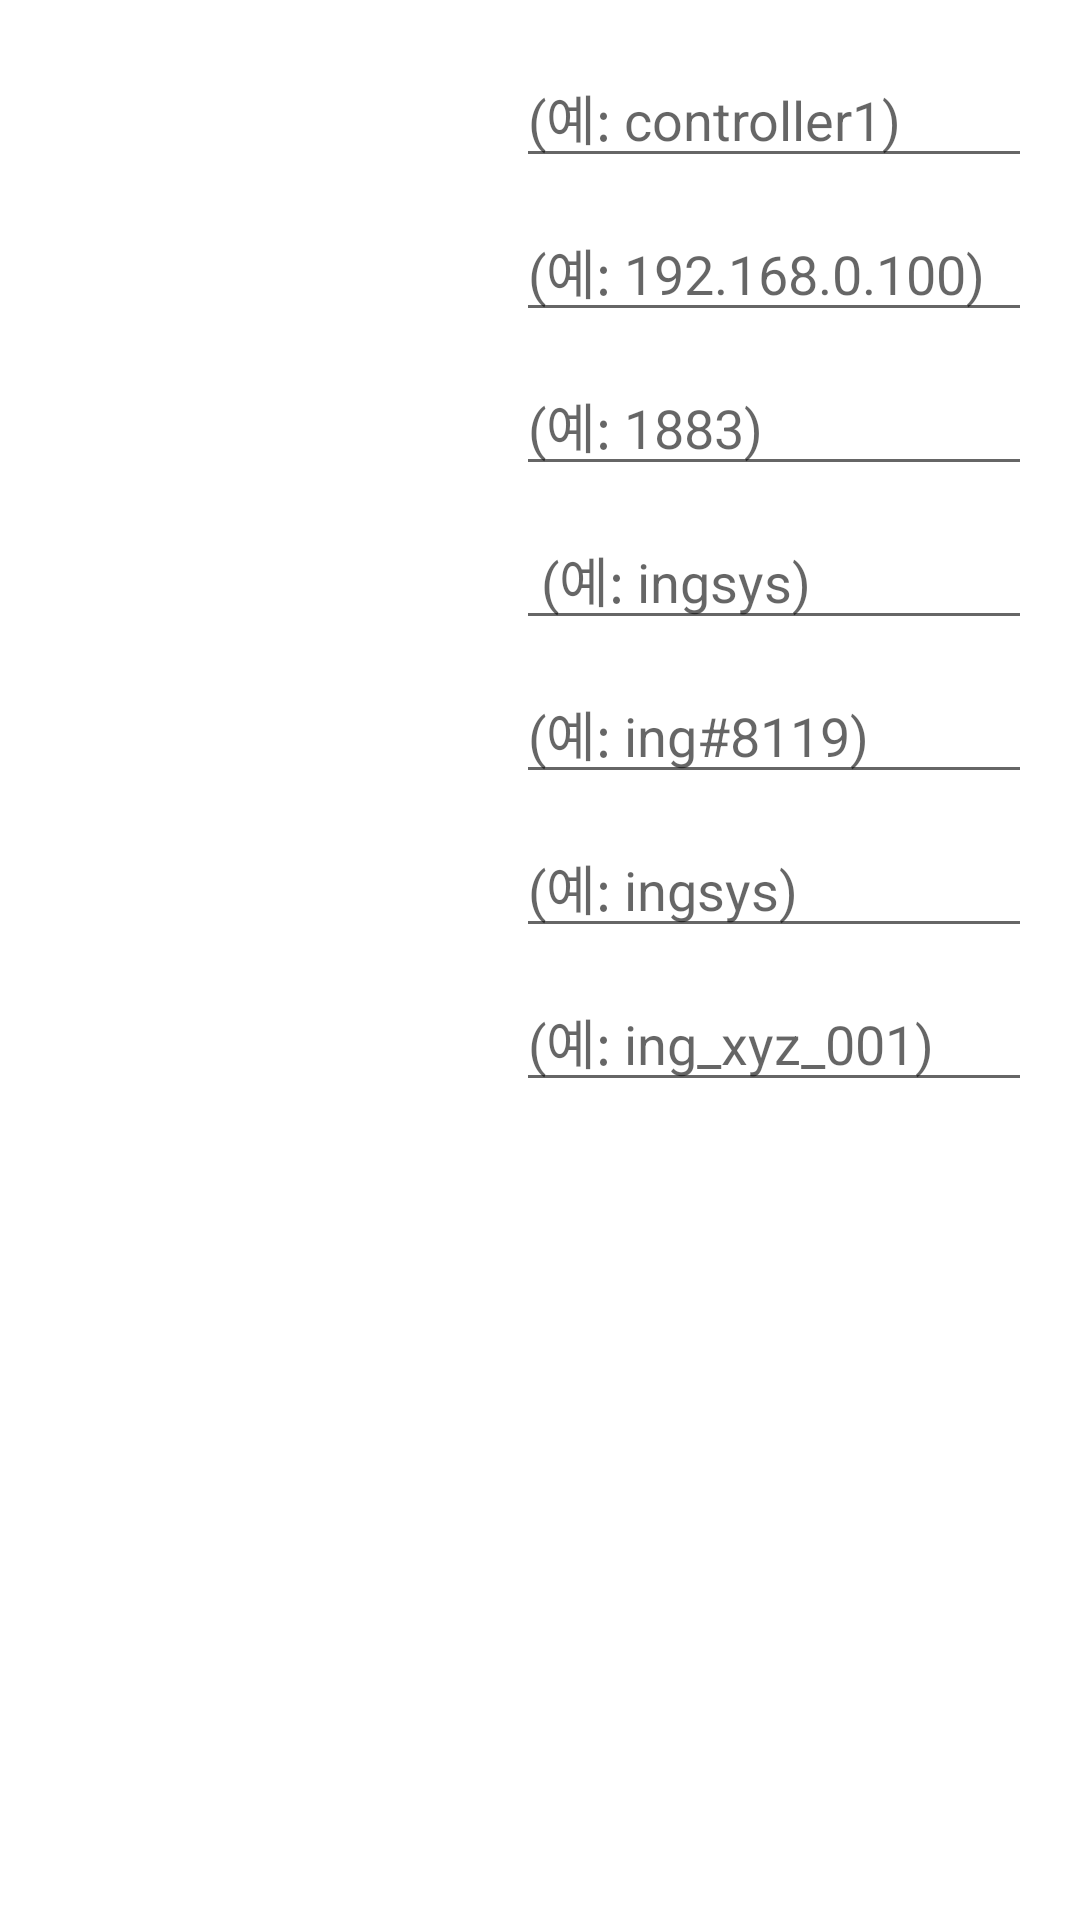

Layout XML and referenced resources for this Android screen:
<!-- AndroidManifest.xml: application theme Theme.TractorInspectionRobot -->
<!-- res/layout/dialog_robot_edit.xml -->
<?xml version="1.0" encoding="utf-8"?>
<ScrollView xmlns:android="http://schemas.android.com/apk/res/android"
    android:layout_width="match_parent"
    android:layout_height="wrap_content">

    <LinearLayout
        android:layout_width="match_parent"
        android:layout_height="wrap_content"
        android:orientation="vertical"
        android:padding="16dp">
        <LinearLayout
            android:layout_width="match_parent"
            android:layout_height="wrap_content">
            <TextView
                android:layout_width="150dp"
                android:layout_height="match_parent"
                android:textColor="@color/white"
                android:text="로봇 이름 :"
                android:textSize="17dp"
                android:layout_marginRight="6dp"
                android:gravity="center_vertical|right"
                />
            <EditText
                android:id="@+id/editDeviceName"
                android:textColor="@color/white"
                android:layout_width="match_parent"
                android:layout_height="wrap_content"
                android:hint="(예: controller1)" />
        </LinearLayout>
        <LinearLayout
            android:layout_width="match_parent"
            android:layout_height="wrap_content">
            <TextView
                android:layout_width="150dp"
                android:layout_height="match_parent"
                android:textColor="@color/white"
                android:text="MQTT 호스트 :"
                android:textSize="17dp"
                android:layout_marginRight="6dp"
                android:gravity="center_vertical|right"
                />
            <EditText
                android:id="@+id/editMqttHost"
                android:layout_width="match_parent"
                android:layout_height="wrap_content"
                android:textColor="@color/white"
                android:hint="(예: 192.168.0.100)"
                android:inputType="textUri"
                android:layout_marginTop="8dp" />
        </LinearLayout>
        <LinearLayout
            android:layout_width="match_parent"
            android:layout_height="wrap_content">
            <TextView
                android:layout_width="150dp"
                android:layout_height="match_parent"
                android:textColor="@color/white"
                android:text="포트 :"
                android:textSize="17dp"
                android:layout_marginRight="6dp"
                android:gravity="center_vertical|right"
                />
            <EditText
                android:id="@+id/editMqttPort"
                android:layout_width="match_parent"
                android:layout_height="wrap_content"
                android:textColor="@color/white"
                android:hint="(예: 1883)"
                android:inputType="number"
                android:layout_marginTop="8dp" />
        </LinearLayout>
        <LinearLayout
            android:layout_width="match_parent"
            android:layout_height="wrap_content">
            <TextView
                android:layout_width="150dp"
                android:layout_height="match_parent"
                android:textColor="@color/white"
                android:text="MQTT Username :"
                android:textSize="17dp"
                android:layout_marginRight="6dp"
                android:gravity="center_vertical|right"
                />
            <EditText
                android:id="@+id/editMqttUsername"
                android:layout_width="match_parent"
                android:layout_height="wrap_content"
                android:textColor="@color/white"
                android:hint=" (예: ingsys)"
                android:layout_marginTop="8dp" />
        </LinearLayout>
        <LinearLayout
            android:layout_width="match_parent"
            android:layout_height="wrap_content">
            <TextView
                android:layout_width="150dp"
                android:layout_height="match_parent"
                android:textColor="@color/white"
                android:text="MQTT Password :"
                android:textSize="17dp"
                android:layout_marginRight="6dp"
                android:gravity="center_vertical|right"
                />
            <EditText
                android:id="@+id/editMqttPassword"
                android:layout_width="match_parent"
                android:layout_height="wrap_content"
                android:textColor="@color/white"
                android:hint="(예: ing#8119)"
                android:inputType="textPassword"
                android:layout_marginTop="8dp" />
        </LinearLayout>
        <LinearLayout
            android:layout_width="match_parent"
            android:layout_height="wrap_content">
            <TextView
                android:layout_width="150dp"
                android:layout_height="match_parent"
                android:textColor="@color/white"
                android:text="Root Topic :"
                android:textSize="17dp"
                android:layout_marginRight="6dp"
                android:gravity="center_vertical|right"
                />
            <EditText
                android:id="@+id/editMqttRootTopic"
                android:layout_width="match_parent"
                android:layout_height="wrap_content"
                android:textColor="@color/white"
                android:hint="(예: ingsys)"
                android:layout_marginTop="8dp" />
        </LinearLayout>
        <LinearLayout
            android:layout_width="match_parent"
            android:layout_height="wrap_content">
            <TextView
                android:layout_width="150dp"
                android:layout_height="match_parent"
                android:textColor="@color/white"
                android:text="Base Topic :"
                android:textSize="17dp"
                android:layout_marginRight="6dp"
                android:gravity="center_vertical|right"
                />
            <EditText
                android:id="@+id/editMqttBaseTopic"
                android:layout_width="match_parent"
                android:layout_height="wrap_content"
                android:textColor="@color/white"
                android:hint="(예: ing_xyz_001)"
                android:layout_marginTop="8dp" />
        </LinearLayout>
    </LinearLayout>
</ScrollView>
<!-- resources referenced by this layout -->
<resources>
  <color name="white">#FFFFFFFF</color>
  <style name="Theme.TractorInspectionRobot" parent="Theme.MaterialComponents.DayNight.DarkActionBar">
          
          <item name="colorPrimary">@color/purple_500</item>
          <item name="colorPrimaryVariant">@color/purple_700</item>
          <item name="colorOnPrimary">@color/white</item>
          
          <item name="colorSecondary">@color/teal_200</item>
          <item name="colorSecondaryVariant">@color/teal_700</item>
          <item name="colorOnSecondary">@color/black</item>
          
          <item name="android:statusBarColor">?attr/colorPrimaryVariant</item>
          
          <item name="android:textColor">@color/white</item>
      </style>
  <color name="purple_500">#FF6200EE</color>
  <color name="purple_700">#FF3700B3</color>
  <color name="teal_200">#FF03DAC5</color>
  <color name="teal_700">#FF018786</color>
  <color name="black">#FF000000</color>
</resources>
